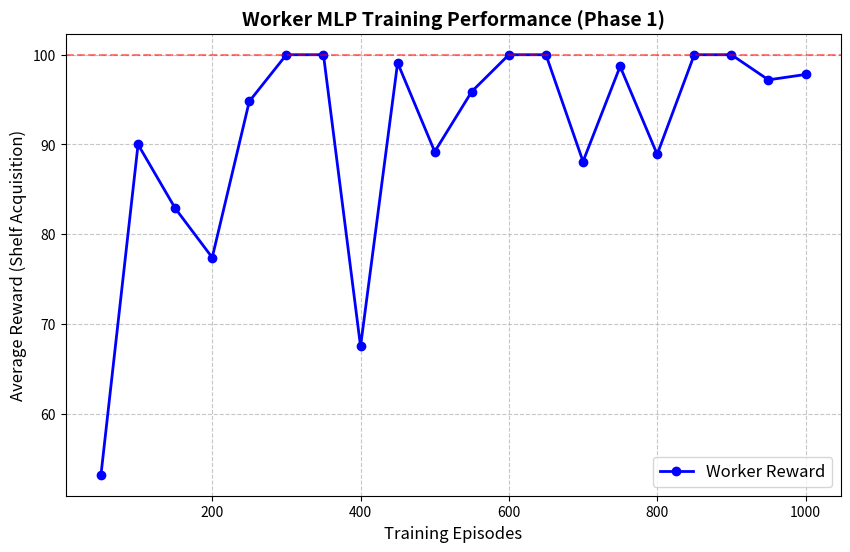

The script that saved this image:

import matplotlib.pyplot as plt

# The exact data extracted from your 1000-episode deep training run
episodes = [50, 100, 150, 200, 250, 300, 350, 400, 450, 500, 550, 600, 650, 700, 750, 800, 850, 900, 950, 1000]
rewards = [53.20, 90.00, 82.90, 77.40, 94.80, 100.00, 100.00, 67.50, 99.10, 89.20, 95.90, 100.00, 100.00, 88.10, 98.70, 88.90, 100.00, 100.00, 97.20, 97.80]

# Set up the plot style
plt.figure(figsize=(10, 6))
plt.plot(episodes, rewards, marker='o', linestyle='-', color='b', linewidth=2, markersize=6, label='Worker Reward')

# Add titles and labels
plt.title('Worker MLP Training Performance (Phase 1)', fontsize=14, fontweight='bold')
plt.xlabel('Training Episodes', fontsize=12)
plt.ylabel('Average Reward (Shelf Acquisition)', fontsize=12)

# Add grid and legend
plt.grid(True, linestyle='--', alpha=0.7)
plt.legend(loc='lower right', fontsize=12)

# Highlight the convergence zone
plt.axhline(y=100, color='r', linestyle='--', alpha=0.5, label='Optimal Phase 1 Reward')

# Save the plot as an image file
plt.savefig('training_curve.png', dpi=300, bbox_inches='tight')
print("Graph generated! Check your SWARM folder for 'training_curve.png'.")
